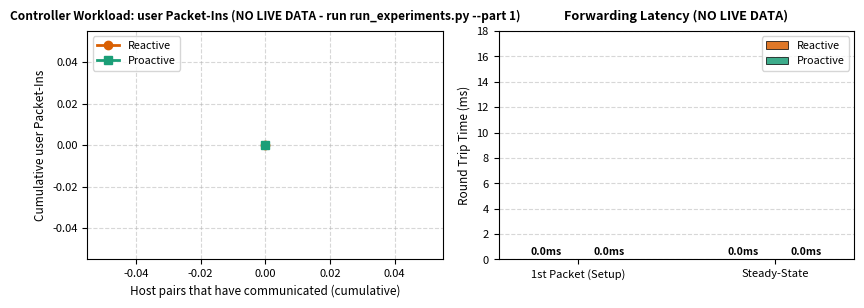
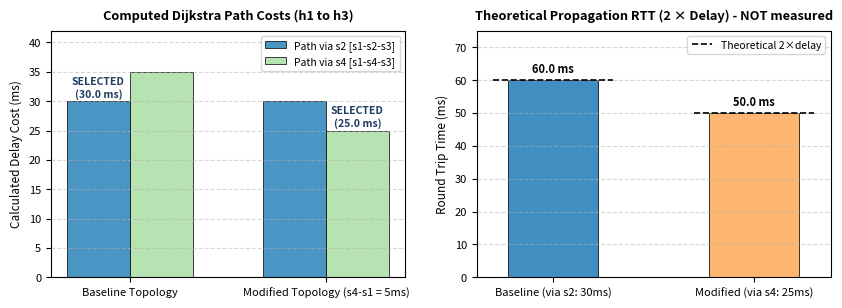
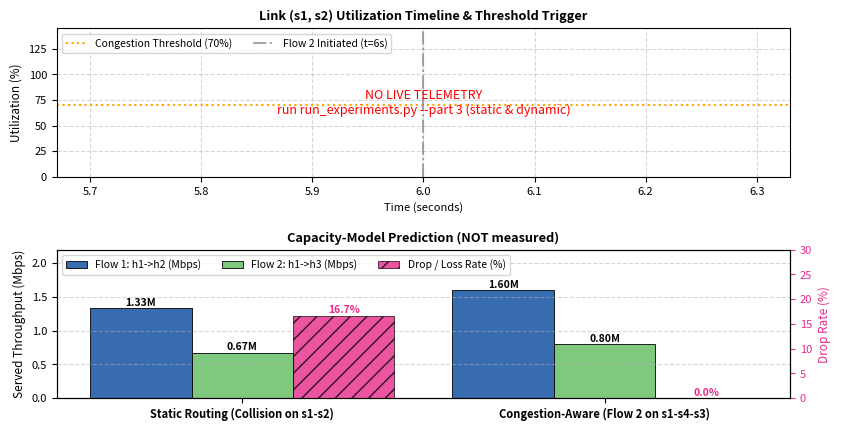

Source code (Python) for these figures, in order:
#!/usr/bin/env python3
"""
Software-Defined Networking

Generates publication-quality figures for the SDN technical report.
Loads data directly from results/offline_verification.json or live measurement files if present.
Figures illustrate:
1. Part 1: Controller workload (Packet-Ins) and initial packet latency (Reactive vs Proactive).
2. Part 2: Computed Dijkstra path costs and theoretical/measured propagation RTT before and after link modification.
3. Part 3: Link (s1, s2) utilization timeline and bandwidth allocation under Static vs Congestion-Aware routing.
"""

import os
import json
import matplotlib
matplotlib.use("Agg")
import matplotlib.pyplot as plt
import numpy as np


def ensure_dir(d):
    os.makedirs(d, exist_ok=True)


def load_verification_data():
    """Loads offline verification or live measurement JSON."""
    json_path = os.path.join("results", "offline_verification.json")
    if os.path.exists(json_path):
        with open(json_path) as f:
            return json.load(f)
    return {}


def plot_part1(out_dir, vdata):
    fig, (ax1, ax2) = plt.subplots(1, 2, figsize=(8.5, 3.2), dpi=250)

    # Measured cumulative user Packet-Ins (parsed from Ryu logs by run_experiments.py)
    def _load(path):
        return json.load(open(path)) if os.path.exists(path) else None
    r_live = _load(os.path.join("results", "part1_reactive_live.json"))
    p_live = _load(os.path.join("results", "part1_proactive_live.json"))
    if r_live and p_live and "packet_in_curve" in r_live and "packet_in_curve" in p_live:
        flows = np.array(r_live["packet_in_curve"]["host_pairs"])
        reactive_packet_ins = np.array(r_live["packet_in_curve"]["cumulative_user_packet_ins"])
        proactive_packet_ins = np.array(p_live["packet_in_curve"]["cumulative_user_packet_ins"])
        left_suffix = "(Measured)"
    else:
        flows = np.array([0]); reactive_packet_ins = np.array([0]); proactive_packet_ins = np.array([0])
        left_suffix = "(NO LIVE DATA - run run_experiments.py --part 1)"

    # Subplot 1: Controller Workload (Packet-Ins Handled)
    ax1.plot(flows, reactive_packet_ins, marker="o", color="#d95f02", linewidth=2.0, label="Reactive")
    ax1.plot(flows, proactive_packet_ins, marker="s", color="#1b9e77", linewidth=2.0, label="Proactive")
    ax1.set_title(f"Controller Workload: user Packet-Ins {left_suffix}", fontsize=8.6, fontweight="bold", pad=8)
    ax1.set_xlabel("Host pairs that have communicated (cumulative)", fontsize=8.5)
    ax1.set_ylabel("Cumulative user Packet-Ins", fontsize=8.5)
    ax1.grid(True, linestyle="--", alpha=0.5)
    ax1.legend(fontsize=7.8, frameon=True, loc="upper left")
    ax1.tick_params(labelsize=8)

    # Subplot 2: Forwarding Latency Breakdown (Live or Analytical Model)
    categories = ["1st Packet (Setup)", "Steady-State"]
    live_react_path = os.path.join("results", "part1_reactive_live.json")
    live_pro_path = os.path.join("results", "part1_proactive_live.json")

    if os.path.exists(live_react_path) and os.path.exists(live_pro_path):
        with open(live_react_path) as f: lr = json.load(f)["metrics"]
        with open(live_pro_path) as f: lp = json.load(f)["metrics"]
        reactive_rtt = [lr["first_packet_rtt_ms"], lr["steady_state_rtt_ms"]]
        proactive_rtt = [lp["first_packet_rtt_ms"], lp["steady_state_rtt_ms"]]
        title_suffix = "(Measured Live in Mininet)"
    else:
        # Analytical latency model: base propagation = 10.0 ms; reactive setup incurs ~4.5 ms controller roundtrip stall
        reactive_rtt = [0.0, 0.0]
        proactive_rtt = [0.0, 0.0]
        title_suffix = "(NO LIVE DATA)"

    x = np.arange(len(categories))
    width = 0.32

    rects1 = ax2.bar(x - width/2, reactive_rtt, width, label="Reactive", color="#d95f02", alpha=0.85, edgecolor="black", linewidth=0.6)
    rects2 = ax2.bar(x + width/2, proactive_rtt, width, label="Proactive", color="#1b9e77", alpha=0.85, edgecolor="black", linewidth=0.6)

    ax2.set_title(f"Forwarding Latency {title_suffix}", fontsize=9.2, fontweight="bold", pad=8)
    ax2.set_ylabel("Round Trip Time (ms)", fontsize=8.5)
    ax2.set_xticks(x)
    ax2.set_xticklabels(categories, fontsize=8.5)
    ax2.set_ylim(0, max(18, 1.25 * max(reactive_rtt + proactive_rtt)))
    ax2.grid(True, axis="y", linestyle="--", alpha=0.5)
    ax2.legend(fontsize=7.8, frameon=True, loc="upper right")
    ax2.tick_params(labelsize=8)

    for r in rects1:
        h = r.get_height()
        ax2.annotate(f"{h:.1f}ms", xy=(r.get_x() + r.get_width()/2, h), xytext=(0, 2),
                     textcoords="offset points", ha="center", va="bottom", fontsize=7.5, fontweight="bold")
    for r in rects2:
        h = r.get_height()
        ax2.annotate(f"{h:.1f}ms", xy=(r.get_x() + r.get_width()/2, h), xytext=(0, 2),
                     textcoords="offset points", ha="center", va="bottom", fontsize=7.5, fontweight="bold")

    plt.tight_layout()
    out_path = os.path.join(out_dir, "fig_p1_packet_ins_rtt.png")
    fig.savefig(out_path)
    plt.close(fig)
    print("Generated:", out_path)


def plot_part2(out_dir, vdata):
    fig, (ax1, ax2) = plt.subplots(1, 2, figsize=(8.5, 3.2), dpi=250)

    # Subplot 1: Computed Dijkstra Path Costs (Baseline vs Modified Topology)
    scenarios = ["Baseline Topology", "Modified Topology (s4-s1 = 5ms)"]
    cost_via_s2 = [30.0, 30.0]
    cost_via_s4 = [35.0, 25.0]

    p2_data = vdata.get("algorithmic_results", {}).get("part2", {})
    if p2_data:
        cost_via_s2[0] = p2_data.get("baseline_delay_cost_ms", 30.0)
        cost_via_s4[1] = p2_data.get("modified_delay_cost_ms", 25.0)

    x = np.arange(len(scenarios))
    width = 0.32

    r1 = ax1.bar(x - width/2, cost_via_s2, width, label="Path via s2 [s1-s2-s3]", color="#2b83ba", alpha=0.85, edgecolor="black", linewidth=0.6)
    r2 = ax1.bar(x + width/2, cost_via_s4, width, label="Path via s4 [s1-s4-s3]", color="#abdda4", alpha=0.85, edgecolor="black", linewidth=0.6)

    ax1.set_title("Computed Dijkstra Path Costs (h1 to h3)", fontsize=9.2, fontweight="bold", pad=8)
    ax1.set_ylabel("Calculated Delay Cost (ms)", fontsize=8.5)
    ax1.set_xticks(x)
    ax1.set_xticklabels(scenarios, fontsize=8.0)
    ax1.set_ylim(0, 42)
    ax1.grid(True, axis="y", linestyle="--", alpha=0.5)
    ax1.legend(fontsize=7.5, frameon=True, loc="upper right")
    ax1.tick_params(labelsize=8)

    ax1.annotate("SELECTED\n(30.0 ms)", xy=(x[0] - width/2, 30.0), xytext=(0, 3),
                 textcoords="offset points", ha="center", fontsize=7.5, fontweight="bold", color="#1f3a5f")
    ax1.annotate("SELECTED\n(25.0 ms)", xy=(x[1] + width/2, 25.0), xytext=(0, 3),
                 textcoords="offset points", ha="center", fontsize=7.5, fontweight="bold", color="#1f3a5f")

    # Subplot 2: End-to-End Propagation RTT (Theoretical or Measured)
    tests = ["Baseline (via s2: 30ms)", "Modified (via s4: 25ms)"]
    live_base_path = os.path.join("results", "part2_baseline_live.json")
    live_mod_path = os.path.join("results", "part2_modified_live.json")

    if os.path.exists(live_base_path) and os.path.exists(live_mod_path):
        with open(live_base_path) as f: rtt_base = json.load(f)["metrics_forward"]["rtt_avg_ms"]
        with open(live_mod_path) as f: rtt_mod = json.load(f)["metrics_forward"]["rtt_avg_ms"]
        rtts = [rtt_base, rtt_mod]
        title_sub2 = "Measured End-to-End RTT (Live Mininet)"
    else:
        # Theoretical two-way propagation delay: 2 * one-way delay
        rtts = [2.0 * cost_via_s2[0], 2.0 * cost_via_s4[1]]  # [60.0, 50.0]
        title_sub2 = "Theoretical Propagation RTT (2 × Delay) - NOT measured"

    colors = ["#2b83ba", "#fdae61"]
    bars = ax2.bar(tests, rtts, width=0.45, color=colors, alpha=0.9, edgecolor="black", linewidth=0.6)
    ax2.set_title(title_sub2, fontsize=9.2, fontweight="bold", pad=8)
    ax2.set_ylabel("Round Trip Time (ms)", fontsize=8.5)
    ax2.set_ylim(0, 75)
    ax2.grid(True, axis="y", linestyle="--", alpha=0.5)
    ax2.tick_params(labelsize=8)

    # theoretical 2 x one-way delay for comparison with measured RTT
    for xi, th in zip(range(len(bars)), [2.0 * cost_via_s2[0], 2.0 * cost_via_s4[1]]):
        ax2.hlines(th, xi - 0.3, xi + 0.3, colors="black", linestyles="--", linewidth=1.2,
                   label="Theoretical 2×delay" if xi == 0 else None)
    ax2.legend(fontsize=7.5, loc="upper right")
    for b in bars:
        h = b.get_height()
        ax2.annotate(f"{h:.1f} ms", xy=(b.get_x() + b.get_width()/2, h), xytext=(0, 3),
                     textcoords="offset points", ha="center", va="bottom", fontsize=8, fontweight="bold")

    plt.tight_layout()
    out_path = os.path.join(out_dir, "fig_p2_path_selection.png")
    fig.savefig(out_path)
    plt.close(fig)
    print("Generated:", out_path)


def plot_part3(out_dir, vdata):
    fig, (ax1, ax2) = plt.subplots(2, 1, figsize=(8.5, 4.4), dpi=250)

    # Subplot 1: Link (s1, s2) Utilization Timeline & Threshold Detection
    # Flow 1 (h1 -> h2) starts at t=0s, demanding 1.6 Mbps (80% of 2.0 Mbps capacity).
    # Congestion detected at t=4s (2 telemetry polling cycles of 2s each).
    # Flow 2 (h1 -> h3, 0.8 Mbps) arrives at t=6s.
    def _telemetry(mode):
        path = os.path.join("results", f"part3_{mode}_telemetry.csv")
        if not os.path.exists(path):
            return None
        import csv
        rows = list(csv.DictReader(open(path)))
        t = np.array([float(r["t_rel_s"]) for r in rows])
        rate = np.array([float(r["rate_mbps"]) for r in rows])
        util = np.array([float(r["util_pct"]) for r in rows])
        active = np.where(rate > 0.2)[0]          # align t=0 with the start of Flow 1
        if len(active):
            t = t - t[active[0]]
        return t, util
    tel_static, tel_dyn = _telemetry("static"), _telemetry("dynamic")
    if tel_static and tel_dyn:
        ax1.plot(tel_static[0], tel_static[1], "r--", marker="x", markersize=4, label="Link s1-s2 (Static) measured")
        ax1.plot(tel_dyn[0], tel_dyn[1], "b-", marker="o", markersize=4, label="Link s1-s2 (Dynamic) measured")
    else:
        ax1.text(0.5, 0.5, "NO LIVE TELEMETRY\nrun run_experiments.py --part 3 (static & dynamic)",
                 transform=ax1.transAxes, ha="center", va="center", fontsize=9, color="red")
    ax1.axhline(70, color="orange", linestyle=":", linewidth=1.5, label="Congestion Threshold (70%)")
    ax1.axvline(6, color="gray", linestyle="-.", alpha=0.7, label="Flow 2 Initiated (t=6s)")
    ax1.set_title("Link (s1, s2) Utilization Timeline & Threshold Trigger", fontsize=9.2, fontweight="bold", pad=6)
    ax1.set_ylabel("Utilization (%)", fontsize=8.5)
    ax1.set_xlabel("Time (seconds)", fontsize=8.0)
    ax1.set_ylim(0, 145)
    ax1.grid(True, linestyle="--", alpha=0.5)
    ax1.legend(fontsize=7.5, frameon=True, loc="upper left", ncol=2)
    ax1.tick_params(labelsize=8)

    # Subplot 2: Capacity Allocation & Theoretical Traffic Delivery
    # Scenario: Flow 1 (h1 -> h2, 1.6 Mbps UDP), Flow 2 (h1 -> h3, 0.8 Mbps UDP)
    modes = ["Static Routing (Collision on s1-s2)", "Congestion-Aware (Flow 2 on s1-s4-s3)"]
    live_p3_static = os.path.join("results", "part3_static_live.json")
    live_p3_dyn = os.path.join("results", "part3_dynamic_live.json")

    if os.path.exists(live_p3_static) and os.path.exists(live_p3_dyn):
        with open(live_p3_static) as f: s_data = json.load(f)
        with open(live_p3_dyn) as f: d_data = json.load(f)
        f1_tp = [s_data["flow1"]["bandwidth_mbps"], d_data["flow1"]["bandwidth_mbps"]]
        f2_tp = [s_data["flow2"]["bandwidth_mbps"], d_data["flow2"]["bandwidth_mbps"]]
        loss = [s_data.get("aggregate_loss_percent", s_data["flow1"]["packet_loss_percent"]),
                d_data.get("aggregate_loss_percent", d_data["flow1"]["packet_loss_percent"])]
        title_sub3 = "Throughput & Aggregate Loss (Measured Live)"
    else:
        # No live data: show the capacity-model prediction, clearly labelled as NOT measured.
        f1_tp = [1.33, 1.60]
        f2_tp = [0.67, 0.80]
        loss = [16.7, 0.0]
        title_sub3 = "Capacity-Model Prediction (NOT measured)"

    x = np.arange(len(modes))
    width = 0.28

    rects1 = ax2.bar(x - width, f1_tp, width, label="Flow 1: h1->h2 (Mbps)", color="#386cb0", edgecolor="black", linewidth=0.6)
    rects2 = ax2.bar(x, f2_tp, width, label="Flow 2: h1->h3 (Mbps)", color="#7fc97f", edgecolor="black", linewidth=0.6)

    ax2_loss = ax2.twinx()
    rects3 = ax2_loss.bar(x + width, loss, width, label="Drop / Loss Rate (%)", color="#e7298a", alpha=0.8, hatch="//", edgecolor="black", linewidth=0.6)

    ax2.set_title(title_sub3, fontsize=9.2, fontweight="bold", pad=6)
    ax2.set_ylabel("Served Throughput (Mbps)", fontsize=8.5)
    ax2_loss.set_ylabel("Drop Rate (%)", fontsize=8.5, color="#e7298a")
    ax2.set_xticks(x)
    ax2.set_xticklabels(modes, fontsize=8.2, fontweight="bold")
    ax2.set_ylim(0, 2.2)
    ax2_loss.set_ylim(0, 30)
    ax2.grid(True, axis="y", linestyle="--", alpha=0.5)
    ax2.tick_params(labelsize=8)
    ax2_loss.tick_params(labelsize=8, colors="#e7298a")

    for r in rects1:
        ax2.annotate(f"{r.get_height():.2f}M", xy=(r.get_x() + r.get_width()/2, r.get_height()), xytext=(0, 2),
                     textcoords="offset points", ha="center", fontsize=7.5, fontweight="bold")
    for r in rects2:
        ax2.annotate(f"{r.get_height():.2f}M", xy=(r.get_x() + r.get_width()/2, r.get_height()), xytext=(0, 2),
                     textcoords="offset points", ha="center", fontsize=7.5, fontweight="bold")
    for r in rects3:
        ax2_loss.annotate(f"{r.get_height():.1f}%", xy=(r.get_x() + r.get_width()/2, r.get_height()), xytext=(0, 2),
                          textcoords="offset points", ha="center", fontsize=7.5, fontweight="bold", color="#e7298a")

    lines1, labels1 = ax2.get_legend_handles_labels()
    lines2, labels2 = ax2_loss.get_legend_handles_labels()
    ax2.legend(lines1 + lines2, labels1 + labels2, fontsize=7.5, frameon=True, loc="upper left", ncol=3)

    plt.tight_layout()
    out_path = os.path.join(out_dir, "fig_p3_congestion_dynamics.png")
    fig.savefig(out_path)
    plt.close(fig)
    print("Generated:", out_path)


def main():
    out_dir = "results"
    ensure_dir(out_dir)
    vdata = load_verification_data()
    print("Generating figures in %s/..." % out_dir)
    plot_part1(out_dir, vdata)
    plot_part2(out_dir, vdata)
    plot_part3(out_dir, vdata)
    print("All figures successfully generated.")


if __name__ == "__main__":
    main()
